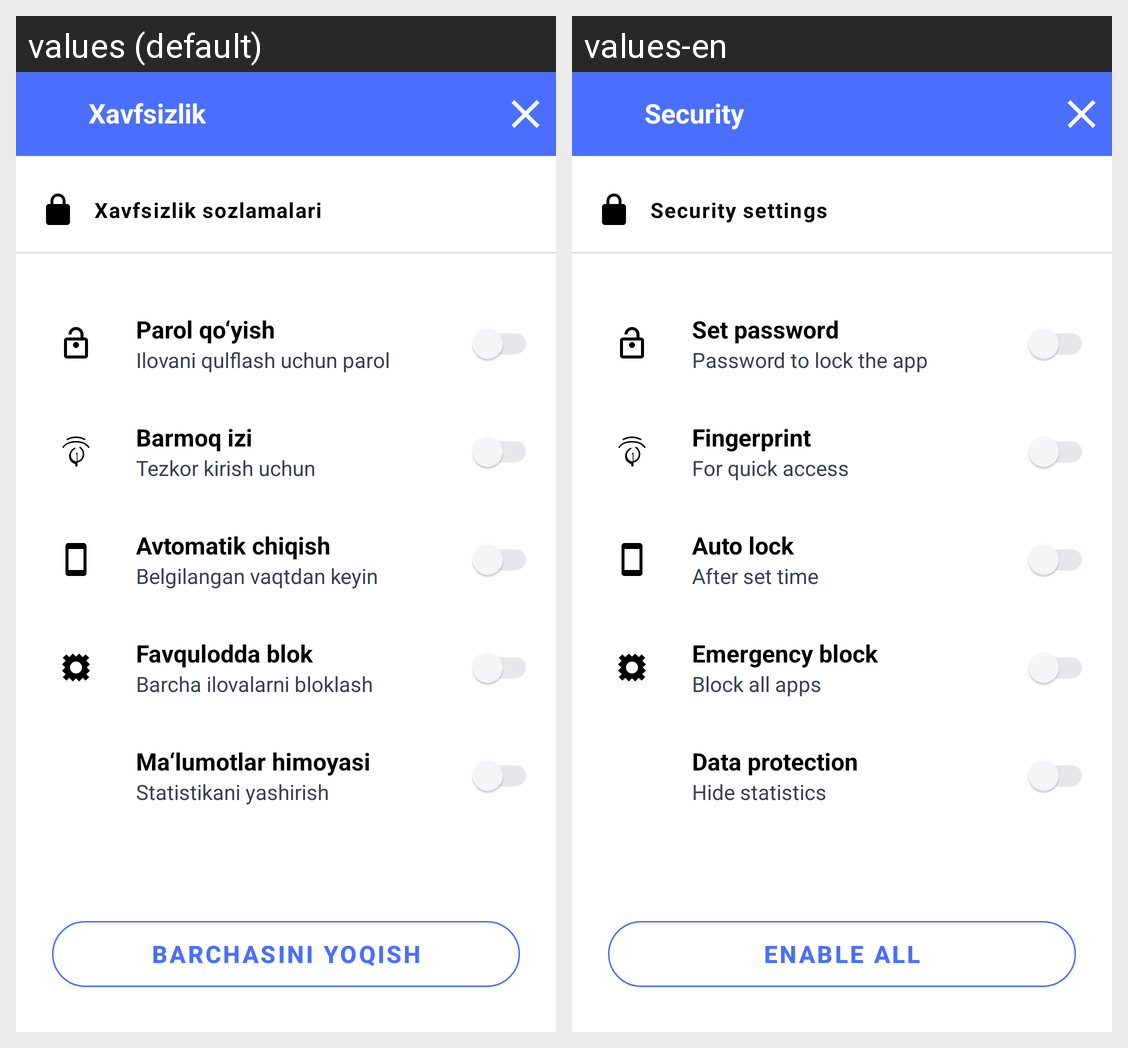

Translations of the strings shown on this Android screen, per locale in the grid:
Android screen res/layout/fragment_security.xml rendered under 2 locales, left to right: values (default), values-en. Device: Nexus 5 (rendered at 1080×1920; each locale shown at half size, 540×960, under a caption strip naming it); theme Theme.TimeLimit.
Strings drawn on this screen, with the default value and each locale's value (text and hints the layout hard-codes, and strings that could not be matched under every locale, appear in the picture but are not listed):

title_security
  values: Xavfsizlik
  values-en: Security

sec_settings_title
  values: Xavfsizlik sozlamalari
  values-en: Security settings

sec_password_title
  values: Parol qo‘yish
  values-en: Set password

sec_password_desc
  values: Ilovani qulflash uchun parol
  values-en: Password to lock the app

sec_fingerprint_title
  values: Barmoq izi
  values-en: Fingerprint

sec_fingerprint_desc
  values: Tezkor kirish uchun
  values-en: For quick access

sec_auto_lock_title
  values: Avtomatik chiqish
  values-en: Auto lock

sec_auto_lock_desc
  values: Belgilangan vaqtdan keyin
  values-en: After set time

sec_emergency_title
  values: Favqulodda blok
  values-en: Emergency block

sec_emergency_desc
  values: Barcha ilovalarni bloklash
  values-en: Block all apps

sec_data_protect_title
  values: Ma‘lumotlar himoyasi
  values-en: Data protection

sec_data_protect_desc
  values: Statistikani yashirish
  values-en: Hide statistics

btn_enable_all
  values: Barchasini yoqish
  values-en: Enable all
